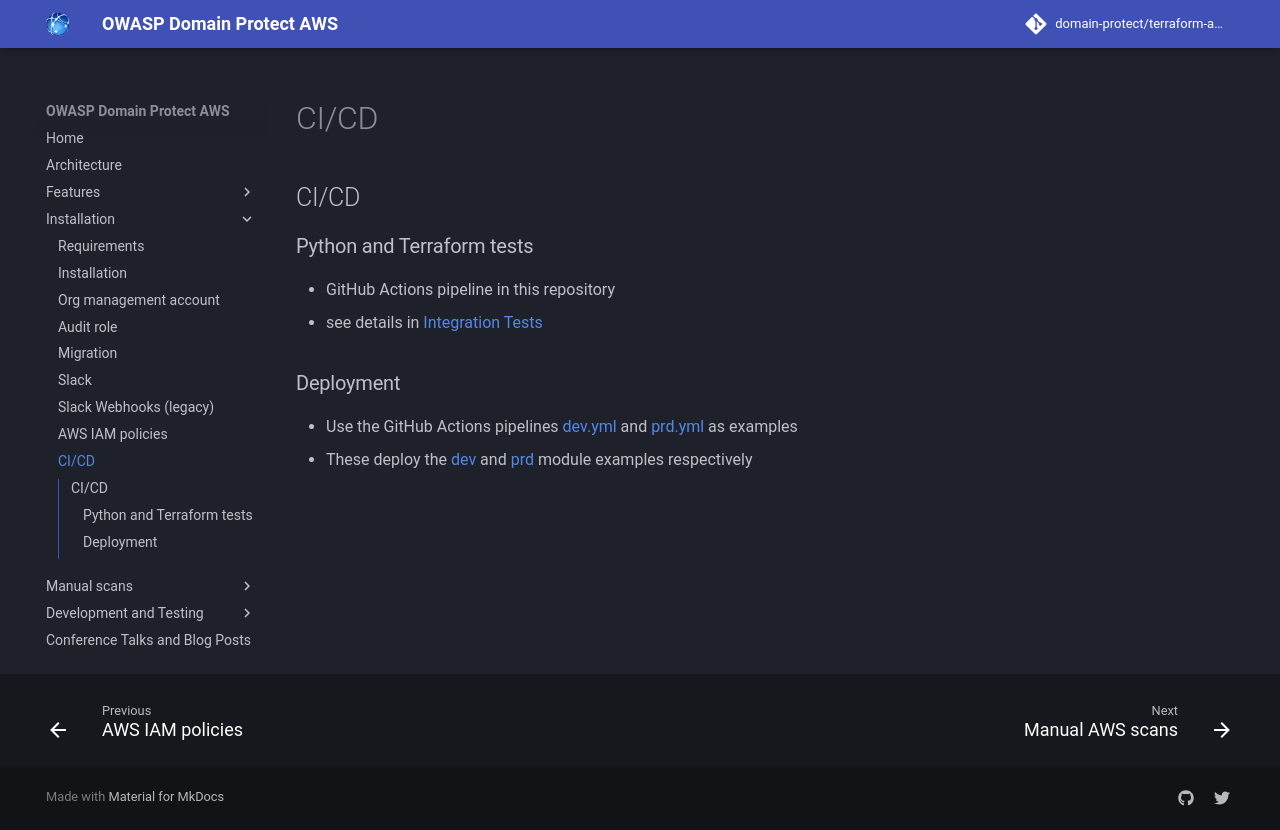

repository: domain-protect/terraform-aws-domain-protect · page: ci-cd/index.html · generator: mkdocs

## CI/CD

### Python and Terraform tests

* GitHub Actions pipeline in this repository
* see details in [Integration Tests](integration-tests.md)

### Deployment

* Use the GitHub Actions pipelines [dev.yml](https://github.com/domain-protect/terraform-aws-domain-protect/blob/main/.github/workflows/dev.yml) and [prd.yml](https://github.com/domain-protect/terraform-aws-domain-protect/blob/main/.github/workflows/prd.yml) as examples
* These deploy the [dev](https://github.com/domain-protect/terraform-aws-domain-protect/tree/main/examples/dev) and [prd](https://github.com/domain-protect/terraform-aws-domain-protect/tree/main/examples/prd) module examples respectively
